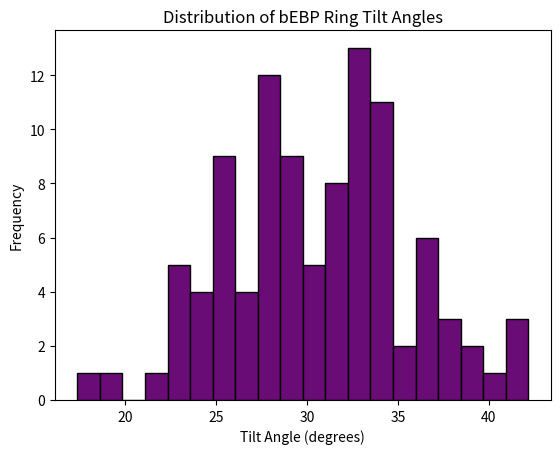

This chart was generated by the following Python code:
import numpy as np
import matplotlib.pyplot as plt
# Load cryo-EM density data
# Compute tilt angles using appropriate segmentation methods
# Here we simulate data for demonstration
tilt_angles = np.random.normal(loc=30, scale=5, size=100)
plt.hist(tilt_angles, bins=20, color='#6A0C76', edgecolor='black')
plt.title('Distribution of bEBP Ring Tilt Angles')
plt.xlabel('Tilt Angle (degrees)')
plt.ylabel('Frequency')
plt.show()

# Further analysis code integrating statistical comparisons between wild-type and mutant bEBP data
import scipy.stats as stats
wild_type = np.random.normal(30, 5, 100)
mutant = np.random.normal(27, 5, 100)
stat, p_value = stats.ttest_ind(wild_type, mutant)
print('T-test p-value:', p_value)
